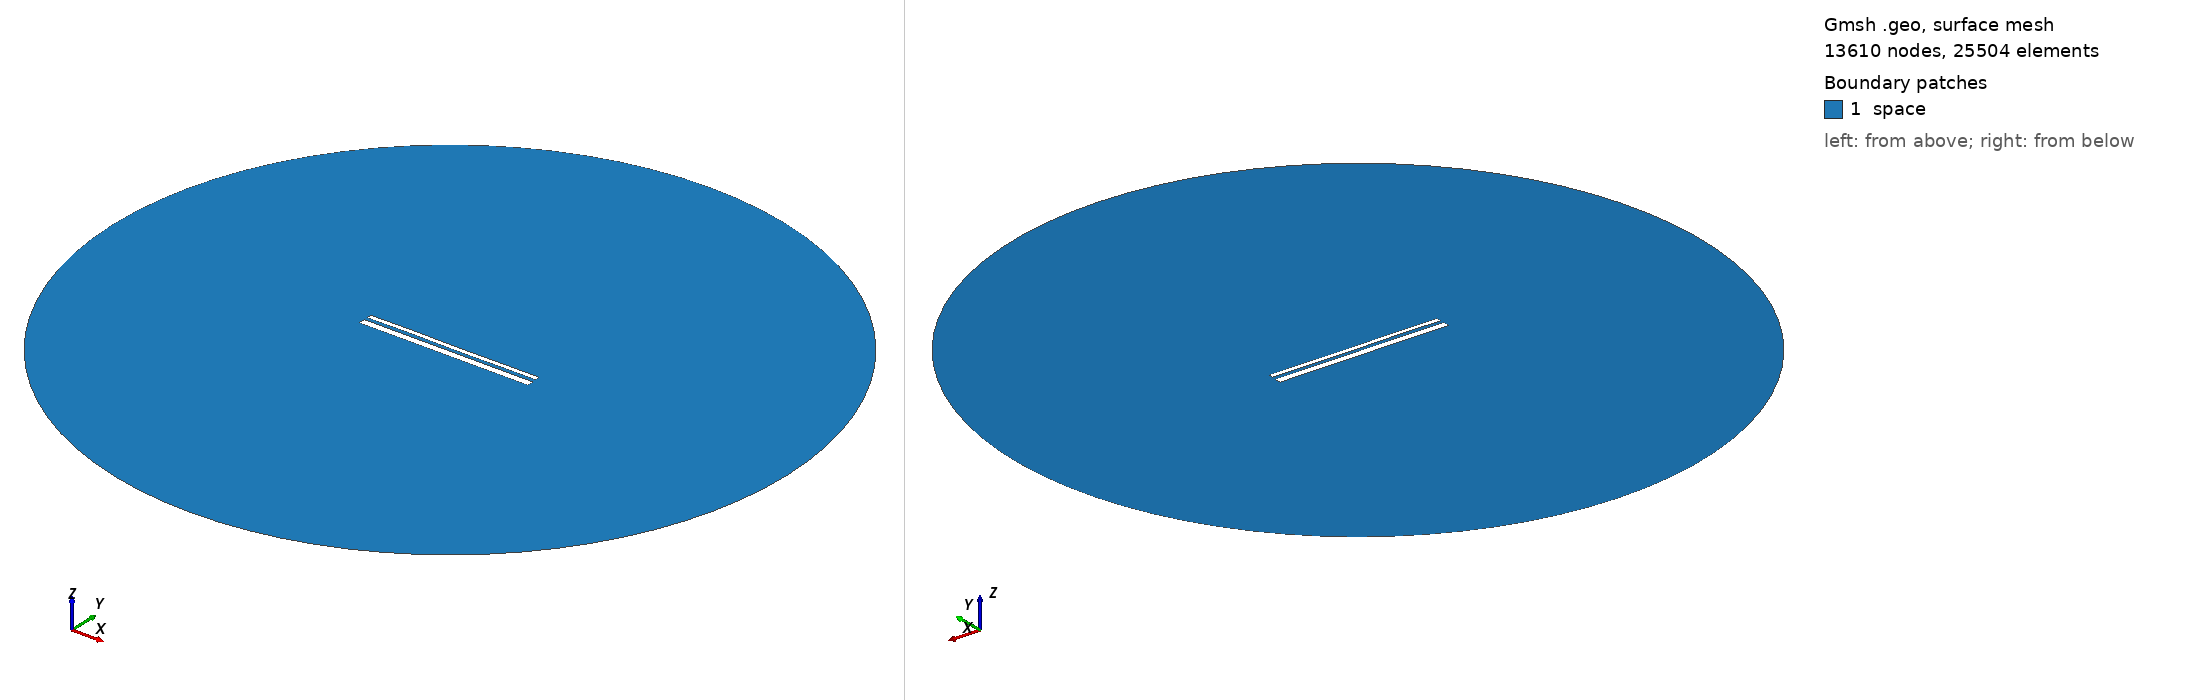

Gmsh geometry script, surface-meshed: 13610 nodes, 25504 surface elements. Boundary patches (legend numbers): 1 space. Left view from above one corner, right view from below the opposite corner. Legend entries are the model's physical surfaces. The drawing asked Gmsh for element sizes between 1% and 20% of the model's largest extent; the script's own settings can give other sizes.

=== 12944.geo (drawn) ===
//---------------------------------------
// Geometry kernel
//---------------------------------------

SetFactory("OpenCASCADE");



//---------------------------------------
// Parameters of the geometry
//---------------------------------------

// Overetch of the upper plate
overetch = 0.5;

// Distance between the plates
distance = 1.5;

// Discretization over the x axis (for the deformation)
nx = 50; 

// Length of the plate
L = 100 - overetch; 

// Number of modes
n = 4; 

// 1st mode coefficient
coeff(1) = 0.07499999999999998;
beta(1) = 0.596864 * 3.1415926535 / L;

// 2nd mode coefficient
coeff(2) = 0.0;
beta(2) = 1.49418 * 3.1415926535 / L;

// 3rd mode coefficient
coeff(3) = 0.07499999999999998;
beta(3) = 2.50025 * 3.1415926535 / L;

// 4th mode coefficient
coeff(4) = 0.07499999999999998;
beta(4) = 3.49999 * 3.1415926535 / L;



//---------------------------------------
// Upper plate (deformed rectangle)
//---------------------------------------

// Coordiantes of the upper plate
xmin = -50;
xmax = 50 - overetch;

// Height of the upper plate
yheight = 4 - 2 * overetch;

// Indexes of the points
UpperID[] = {};
LowerID[] = {};
LeftID[] = {};
RightID[] = {};

// Point index
p = 1;

// Horizontal edges
For i In {1:nx}
    x = xmin + (i-1)*(xmax - xmin)/(nx-1);

    y_bottom = distance / 2 + overetch;
    For j In {1:n}
        C = (Cosh(beta(j)*L) + Cos(beta(j)*L)) / (Sinh(beta(j)*L) + Sin(beta(j)*L));
        y_bottom  = y_bottom + coeff(j) * (Cosh(beta(j)*(x+50)) - Cos(beta(j)*(x+50)) - C * (Sinh(beta(j)*(x+50)) - Sin(beta(j)*(x+50))));
    EndFor

    y_top = y_bottom + yheight;

    Point(p) = {x, y_top, 0, 1.0};
    UpperID[i] = p;
    p = p + 1;

    Point(p) = {x, y_bottom, 0, 1.0};
    LowerID[i] = p;
    p = p + 1;
EndFor

// Create point lists
UpperPts[] = {}; LowerPts[] = {};
For i In {1:nx}
  UpperPts[] += {UpperID[i]};
  LowerPts[] += {LowerID[i]};
EndFor

// Build splines
Spline(1) = {UpperPts[]};
Spline(2) = {LowerPts[]};
Line(3) = {LowerPts[nx-1], UpperPts[nx-1]};
Line(4) = {LowerPts[0], UpperPts[0]};

// Build the plane surface
Curve Loop(1) = {2, 3, -1, -4};
Plane Surface(1) = {1};



//---------------------------------------
// Lower plate (rectangle)
//---------------------------------------

// Vertices
Point(1001) = {-50, -1, 0, 1.0};
Point(1002) = { 50, -1, 0, 1.0};
Point(1003) = { 50,  -5, 0, 1.0};
Point(1004) = {-50,  -5, 0, 1.0};

// Edges
Line(5) = {1001, 1002};
Line(6) = {1002, 1003};
Line(7) = {1003, 1004};
Line(8) = {1004, 1001};

// Plane surface
Line Loop(2) = {5, 6, 7, 8};
Plane Surface(2) = {2}; 



//---------------------------------------
// Outer (fictious) boundary
//---------------------------------------

// Points
Point(1005) = {0, 0, 0};       // Center
Point(1006) = {200, 0, 0};     // Start point
Point(1007) = {0, 200, 0};     // 90 degrees
Point(1008) = {-200, 0, 0};    // 180 degrees
Point(1009) = {0, -200, 0};    // 270 degrees

// Circle arcs (each needs start, center, end)
Circle(9) = {1006, 1005, 1007};
Circle(10) = {1007, 1005, 1008};
Circle(11) = {1008, 1005, 1009};
Circle(12) = {1009, 1005, 1006};

// Plane surface for the entire domain
Curve Loop(3) = {9, 10, 11, 12};
Surface(3) = {3};

// Subtract the plates from the whole domain to obtain the actual domain where we want to solve the equations
BooleanDifference{ Surface{3}; Delete; }{ Surface{1}; Surface{2}; Delete; }




//---------------------------------------
// Transfinite Lines/Curves
//---------------------------------------

// Set the number of points on the boundaries
r = 7;

// Plates
Transfinite Curve {1, 2} = 50*r Using Progression 1;
Transfinite Curve {3, 4} = 2*r Using Progression 1;
Transfinite Line {5, 7} = 50*r Using Progression 1;
Transfinite Line {6, 8} = 2*r Using Progression 1;

// Outer boundary
Transfinite Line {9, 10, 11, 12} = 20 Using Progression 1;



//---------------------------------------
// Physical groups
//---------------------------------------                

// Physical curves (boundaries)
Physical Line("force_segment", 10) = {2};
Physical Line("upper_plate", 11) = {1, 3, 4};
Physical Line("lower_plate", 12) = {5, 6, 7, 8};
Physical Line("boundary", 20) = {9, 10, 11, 12};

// Physical Surfaces
Physical Surface("space", 30) = {3};



//---------------------------------------
// 6. Generate the Mesh
//---------------------------------------

// 2D mesh generation
Mesh 2;
